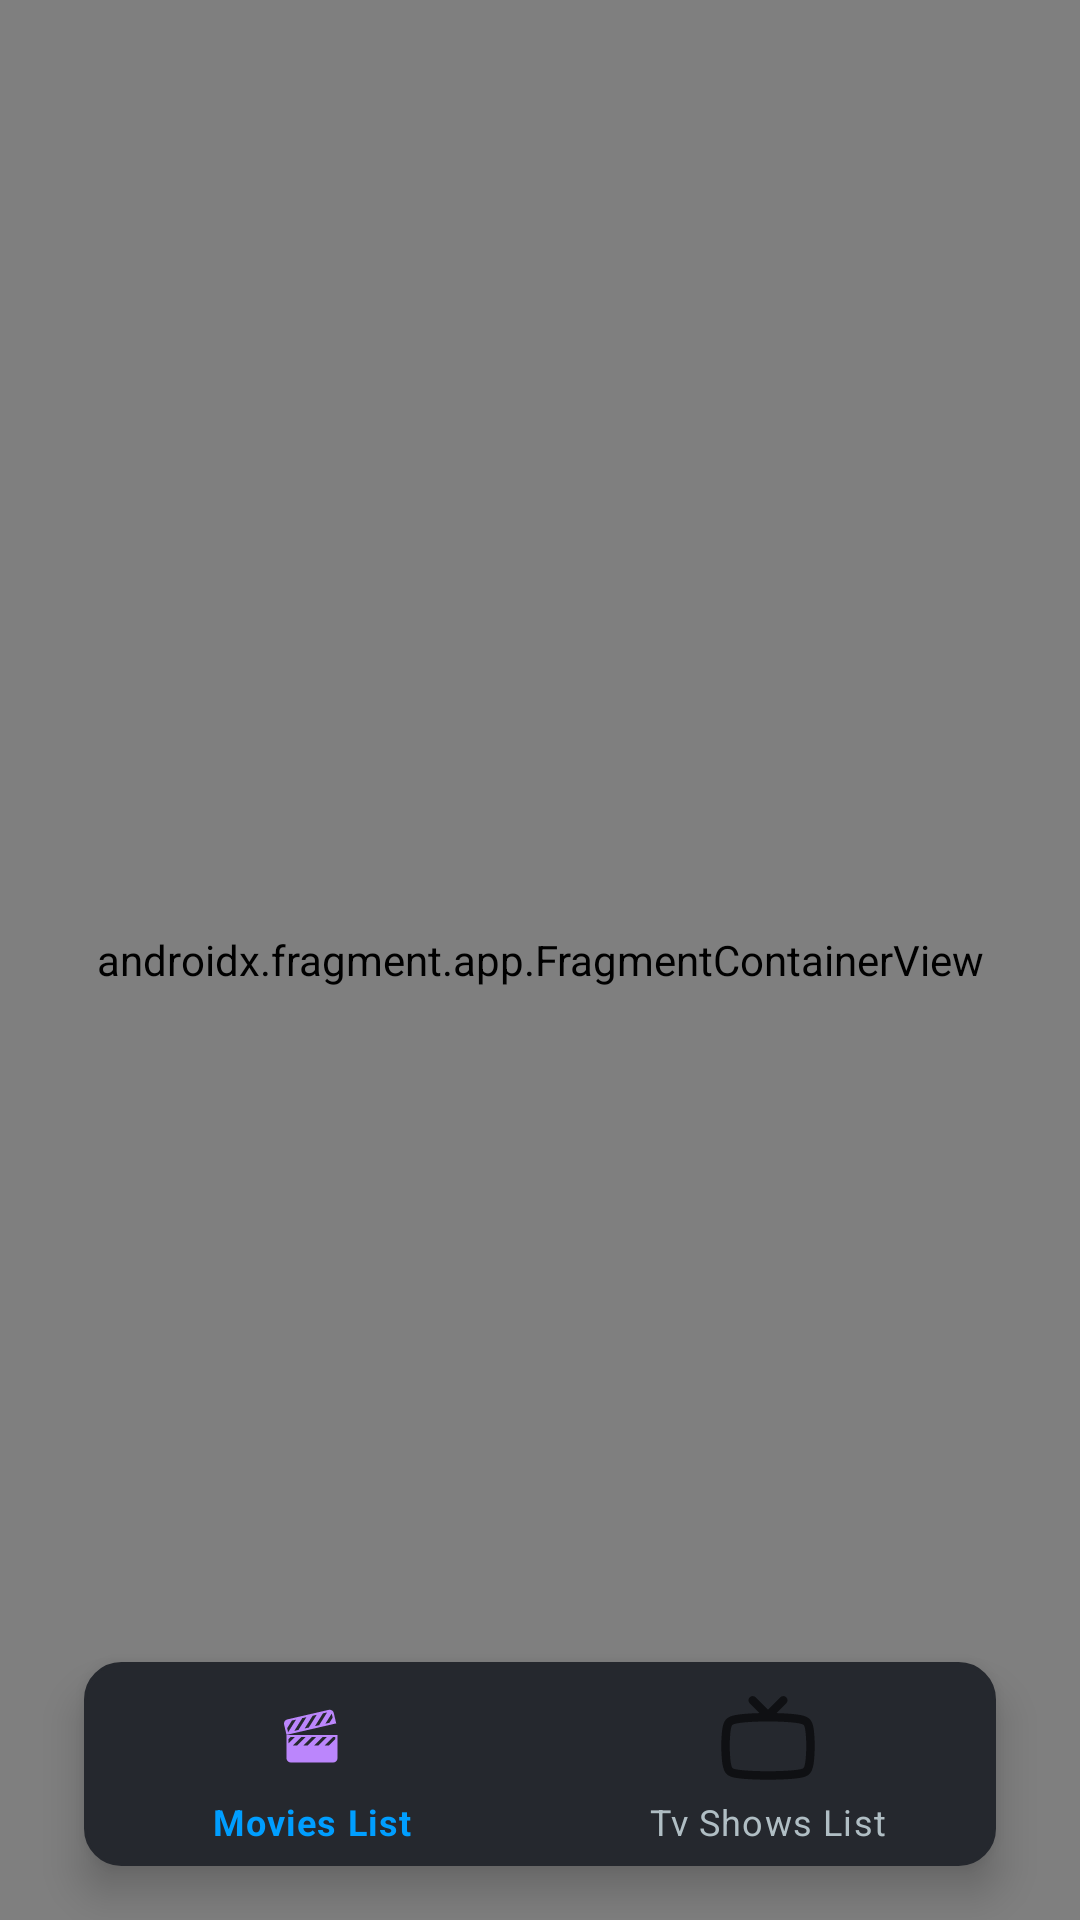

Reconstruct the res/layout file that produces this screen, plus the resources it refers to.
<!-- AndroidManifest.xml: application theme Theme.MeMovie -->
<!-- res/layout/activity_main.xml -->
<?xml version="1.0" encoding="utf-8"?>
<androidx.constraintlayout.widget.ConstraintLayout
    xmlns:android="http://schemas.android.com/apk/res/android"
    android:layout_width="match_parent"
    android:layout_height="match_parent"
    android:background="@drawable/background_main_black_gradient"
    xmlns:app="http://schemas.android.com/apk/res-auto">

    <androidx.coordinatorlayout.widget.CoordinatorLayout
        android:layout_width="match_parent"
        android:layout_height="match_parent">

        <androidx.fragment.app.FragmentContainerView
            android:id="@+id/navHost"
            android:name="androidx.navigation.fragment.NavHostFragment"
            android:layout_width="match_parent"
            android:layout_height="match_parent"
            app:defaultNavHost="true"
            app:navGraph="@navigation/navigation_main_menu" />

        <com.google.android.material.bottomnavigation.BottomNavigationView
            android:id="@+id/nav_view"
            style="@style/Theme.MeMovie.MyActionButtonStyle"
            android:layout_width="wrap_content"
            android:layout_height="@dimen/size70"
            android:layout_gravity="bottom"
            android:layout_marginStart="@dimen/size30"
            android:layout_marginEnd="@dimen/size30"
            android:layout_marginBottom="@dimen/size20"
            android:background="@drawable/custom_bottom_nav"
            android:elevation="@dimen/size10"
            app:itemIconSize="@dimen/size36"
            app:itemTextColor="@drawable/icon_bottom_text"
            app:layout_behavior="com.google.android.material.behavior.HideBottomViewOnScrollBehavior"
            app:menu="@menu/bottom_nav_menu"

            />
    </androidx.coordinatorlayout.widget.CoordinatorLayout>

</androidx.constraintlayout.widget.ConstraintLayout>
<!-- resources referenced by this layout -->
<resources>
  <dimen name="size10">10dp</dimen>
  <dimen name="size20">20dp</dimen>
  <dimen name="size30">30dp</dimen>
  <dimen name="size36">36dp</dimen>
  <dimen name="size70">70dp</dimen>
  <!-- drawable background_main_black_gradient (drawable) -->
  <?xml version="1.0" encoding="utf-8"?>
  <selector xmlns:android="http://schemas.android.com/apk/res/android">
      <item>
          <shape>
              <gradient
                  android:startColor="#1C1D1F"
                  android:endColor="#1B2125"
                  android:type="linear"
                  android:angle="90" />
          </shape>
      </item>
  </selector>
  <!-- drawable custom_bottom_nav (drawable) -->
  <?xml version="1.0" encoding="UTF-8"?>
  <shape xmlns:android="http://schemas.android.com/apk/res/android"
      android:shape="rectangle">
      <solid android:color="#25282E" />
      <corners android:radius="@dimen/size14" />
      <stroke
          android:width="@dimen/size1"
          android:color="#25282E" />
  </shape>
  <!-- drawable icon_bottom_text (drawable) -->
  <?xml version="1.0" encoding="utf-8"?>
  <selector xmlns:android="http://schemas.android.com/apk/res/android">
      <item android:color="@color/blue_sky_little_dark" android:state_checked="true"/>
      <item android:color="@color/text_inactive"
          android:state_checked="false"/>
  </selector>
  <style name="Theme.MeMovie.MyActionButtonStyle">
          <item name="android:minWidth">20dip</item>
          <item name="android:padding">0dip</item>
      </style>
  <style name="Theme.MeMovie" parent="Theme.MaterialComponents.DayNight.DarkActionBar">
          
          <item name="colorPrimary">@color/purple_200</item>
          <item name="colorPrimaryVariant">@color/purple_700</item>
          <item name="colorOnPrimary">@color/black</item>
          
          <item name="colorSecondary">@color/teal_200</item>
          <item name="colorSecondaryVariant">@color/teal_200</item>
          <item name="colorOnSecondary">@color/black</item>
          
          <item name="android:statusBarColor">?attr/colorPrimaryVariant</item>
          
      </style>
  <dimen name="size14">14dp</dimen>
  <dimen name="size1">1dp</dimen>
  <color name="blue_sky_little_dark">#009EFF</color>
  <color name="text_inactive">#B0BEC4</color>
  <color name="purple_200">#FFBB86FC</color>
  <color name="purple_700">#FF3700B3</color>
  <color name="black">#FF000000</color>
  <color name="teal_200">#FF03DAC5</color>
</resources>
